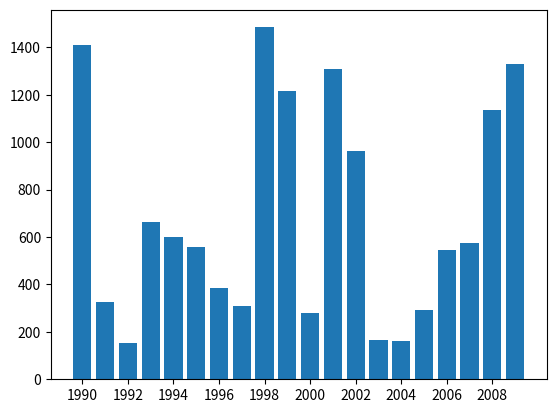

Write the Python code that produced this figure.
import matplotlib.pyplot as plt

import random


random.seed(42)

anos = [a for a in range(1990, 2010)]
valores = [random.randint(100,1500) for v in range(len(anos))]

plt.bar(anos, valores)
plt.xticks(range(1990,2010,2))
plt.show()

